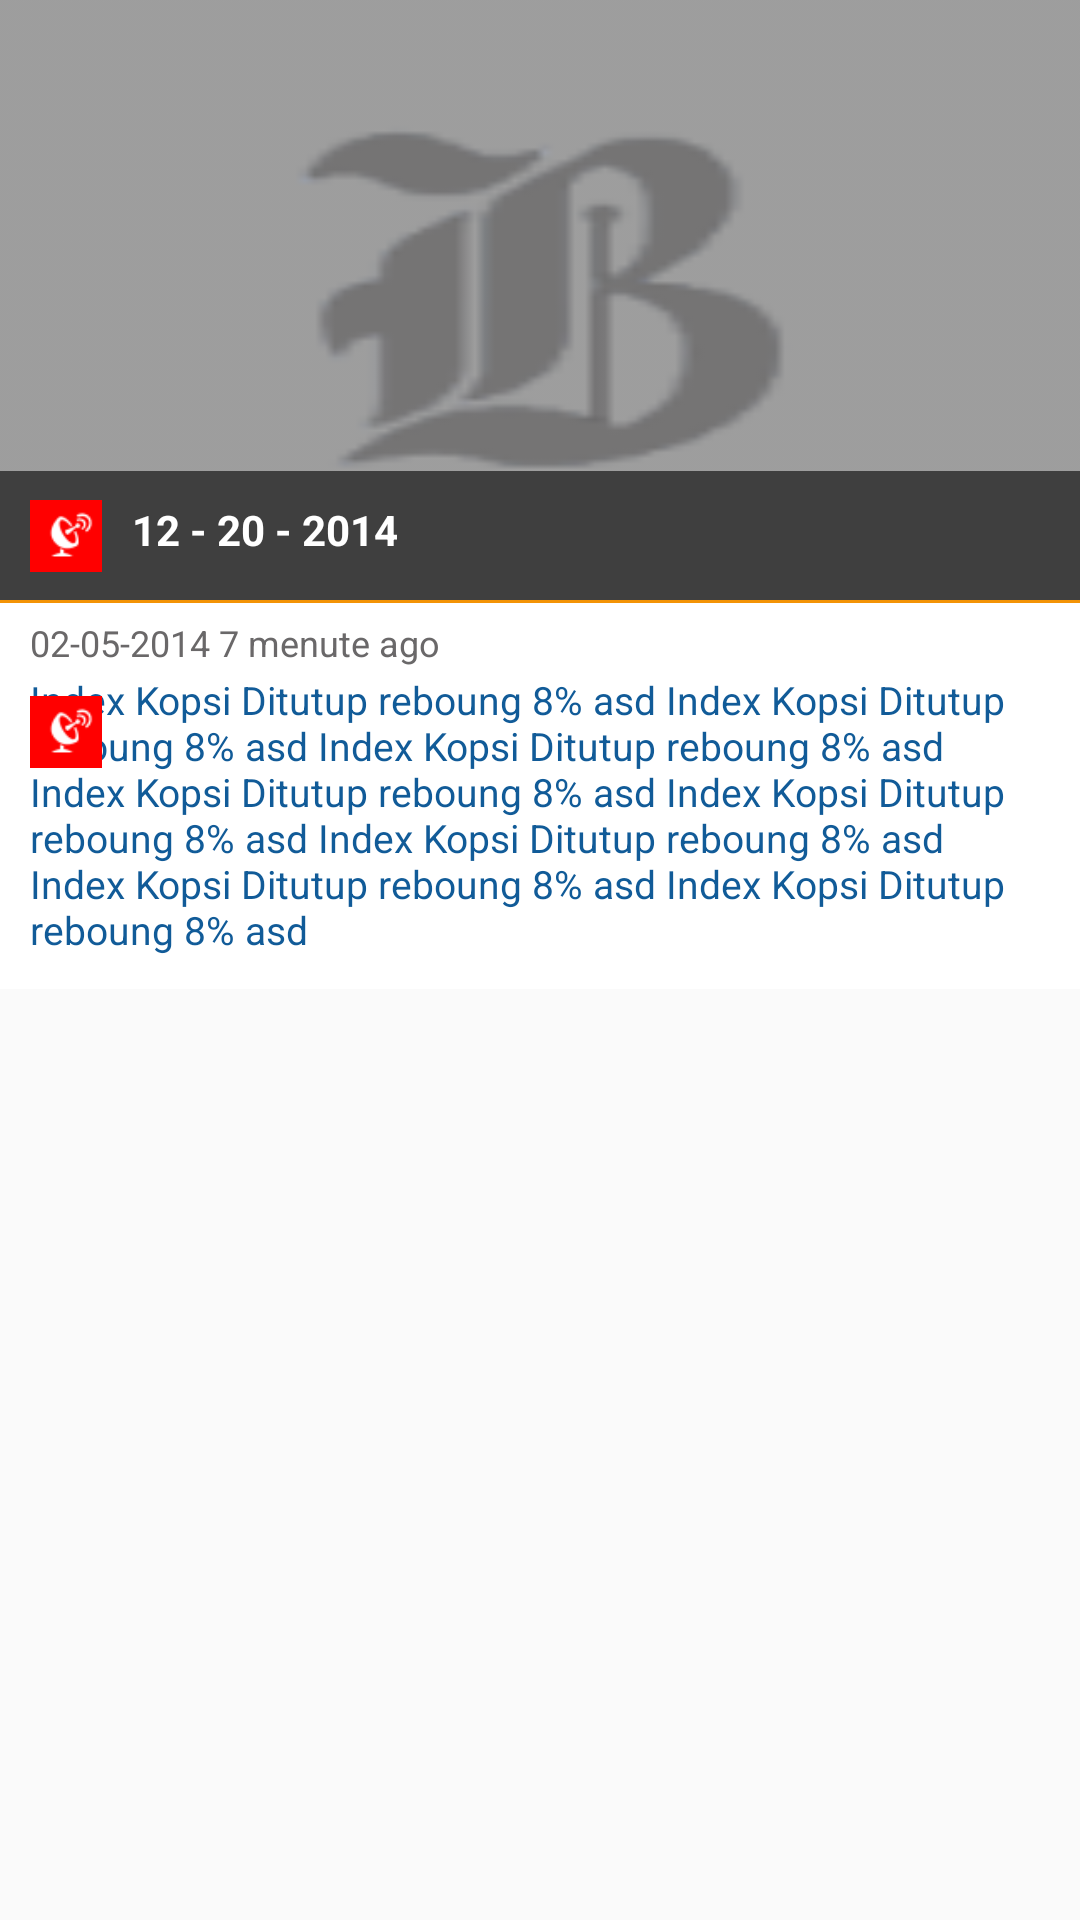

Here is an Android app screen rendered from its layout file. Give the layout XML and the strings, colors and styles it references.
<!-- AndroidManifest.xml: application theme Theme.AppCompat.Light.DarkActionBar -->
<!-- res/layout/list_cari.xml -->
<?xml version="1.0" encoding="utf-8"?>
<RelativeLayout xmlns:android="http://schemas.android.com/apk/res/android"
    android:id="@+id/RelativeLayout1"
    android:layout_width="match_parent"
    android:layout_height="match_parent"
    android:layout_marginLeft="2dp"
    android:orientation="vertical" >

    <TextView
        android:id="@+id/txtdate"
        android:layout_width="wrap_content"
        android:layout_height="wrap_content"
        android:layout_alignParentTop="true"
        android:layout_centerHorizontal="true"
        android:layout_gravity="center_horizontal"
        android:layout_marginTop="5dp"
        android:gravity="center_horizontal"
        android:text="@string/refersh"
        android:textColor="@color/judul"
        android:textSize="15sp"
        android:textStyle="bold"
        android:visibility="gone" />

    <ImageView
        android:id="@+id/imgfitured"
        android:layout_width="match_parent"
        android:layout_height="200dp"
        android:layout_toRightOf="@+id/txtdate"
        android:contentDescription="@+id/imgawal"
        android:scaleType="fitXY"
        android:src="@drawable/img_logo" />

    <LinearLayout
        android:id="@+id/LinierBerita"
        android:layout_width="match_parent"
        android:layout_height="wrap_content"
        android:layout_alignParentLeft="true"
        android:layout_alignParentRight="true"
        android:layout_below="@+id/tableRow3"
        android:visibility="visible"
        android:background="@android:color/white" >

        <LinearLayout
            android:layout_width="match_parent"
            android:layout_height="match_parent"
            android:orientation="vertical" >

            <TableRow
                android:id="@+id/tableRow6"
                android:layout_width="match_parent"
                android:layout_height="wrap_content" >

                <TextView
                    android:id="@+id/txt_canal_subcanal"
                    android:layout_width="wrap_content"
                    android:layout_height="wrap_content"
                    android:layout_marginLeft="7dp"
                    android:layout_marginTop="7dp"
                    android:text="Sport - Sepak Bola"
                    android:textColor="@color/abu_abu"
                    android:textSize="12sp"
                    android:visibility="gone" />

            </TableRow>

            <TableRow
                android:id="@+id/tableRow2"
                android:layout_width="match_parent"
                android:layout_height="wrap_content" >

                <ImageView
                    android:id="@+id/imgfitured2"
                    android:layout_width="120dp"
                    android:layout_height="80dp"
                    android:layout_margin="7dp"
                    android:background="@drawable/border_text"
                    android:contentDescription="@+id/imgfitured"
                   
                    android:scaleType="fitXY"
                    android:src="@drawable/img_logo"
                    android:visibility="gone" />

               <LinearLayout
                    android:layout_width="fill_parent"
                    android:layout_height="wrap_content"
                    android:layout_marginLeft="10dp"
                    android:layout_marginRight="10dp"
                    android:gravity="top"
                    android:orientation="vertical" >

                    <TableRow
                        android:id="@+id/tableRow1"
                        android:layout_width="match_parent"
                        android:layout_height="wrap_content" >

                        <TextView
                            android:id="@+id/txtdate2"
                            android:layout_width="wrap_content"
                            android:layout_height="wrap_content"
                            android:layout_marginTop="5dp"
                            android:text="02-05-2014"
                            android:textColor="@color/abu_abu"
                            android:textSize="12sp" />

                        <TextView
                            android:id="@+id/txtminut"
                            android:layout_width="wrap_content"
                            android:layout_height="wrap_content"
                            android:layout_marginLeft="3dp"
                            android:layout_marginTop="5dp"
                            android:shadowColor="@color/abu_abu"
                            android:text="7 menute ago"
                            android:textColor="@color/abu_abu"
                            android:textSize="12sp" />
                    </TableRow>

                   
                       
                       
                       
                       
                       
                       

                    <RelativeLayout
                        android:layout_width="match_parent"
                        android:layout_height="wrap_content" >

                        <TextView
                            android:id="@+id/txtjudul2"
                            android:layout_width="wrap_content"
                            android:layout_height="wrap_content"
                            android:layout_marginTop="2dp"
                            android:paddingBottom="3dp"
                            android:text="Index Kopsi Ditutup reboung 8% asd Index Kopsi Ditutup reboung 8% asd Index Kopsi Ditutup reboung 8% asd Index Kopsi Ditutup reboung 8% asd Index Kopsi Ditutup reboung 8% asd Index Kopsi Ditutup reboung 8% asd Index Kopsi Ditutup reboung 8% asd Index Kopsi Ditutup reboung 8% asd"
                            android:textAppearance="?android:attr/textAppearanceMedium"
                            android:textColor="@color/judul"
                            android:textSize="13sp" />

                        <ImageView
                            android:id="@+id/img_live_home2"
                            android:layout_width="24dp"
                            android:layout_height="wrap_content"
                            android:src="@drawable/live" />

                    </RelativeLayout>

                </LinearLayout>

            </TableRow>

            <TableRow
                android:id="@+id/tableRow4"
                android:layout_width="match_parent"
                android:layout_height="8dp"
                android:background="@drawable/img_dot"
                android:alpha="0.3">
            </TableRow>

        </LinearLayout>
    </LinearLayout>

    <TableRow
        android:id="@+id/tableRow3"
        android:layout_width="match_parent"
        android:layout_height="1dp"
        android:layout_alignParentLeft="true"
        android:layout_below="@+id/imgfitured"
        android:background="@color/bates_headline" >

    </TableRow>

   

    <TableRow
        android:id="@+id/table_headline"
        android:layout_width="match_parent"
        android:layout_height="wrap_content"
    	 android:layout_alignBottom="@+id/imgfitured"
        android:layout_alignParentLeft="true"
        android:background="@color/background_title_headlinee" >
        <ImageView
                    android:id="@+id/img_live_home"
                    android:layout_width="24dp"
                    android:layout_height="wrap_content"
                    android:layout_marginLeft="10dp"
                    android:src="@drawable/live"
                    android:layout_gravity="center_vertical"/>
        
         <TextView
             android:id="@+id/txtjudul"
             android:layout_width="match_parent"
             android:layout_height="wrap_content"
             android:padding="10dp"
             android:text="12 - 20 - 2014"
             android:textColor="@android:color/white"
             android:textStyle="bold"
             android:visibility="visible" />
        
    </TableRow>

</RelativeLayout>
<!-- resources referenced by this layout -->
<resources>
  <color name="abu_abu">#6a6869</color>
  <color name="background_title_headlinee">#99000000</color>
  <color name="bates_headline">#F39306</color>
  <color name="judul">#115b98</color>
  <!-- drawable border_text (drawable) -->
  <shape xmlns:android="http://schemas.android.com/apk/res/android" android:shape="rectangle" >
     <solid android:color="#ffffff" />
    <padding android:left="5dp" android:right="5dp" android:top="5dp" android:bottom="5dp"/>
     <stroke android:width="1dip" android:color="@color/text_nav"/>
  </shape>
  <!-- drawable img_dot (drawable) -->
  <?xml version="1.0" encoding="utf-8"?>
  <bitmap xmlns:android="http://schemas.android.com/apk/res/android"
      android:src="@drawable/button_shape_line"
      android:tileMode="repeat"
      android:dashGap="50px"
      android:alpha="0.5"
      />
  <!-- drawable img_logo: png bitmap (drawable, 2561 bytes) -->
  <!-- drawable live: png bitmap (drawable, 643 bytes) -->
  <string name="refersh">Refresh</string>
  <color name="text_nav">#878787</color>
</resources>
